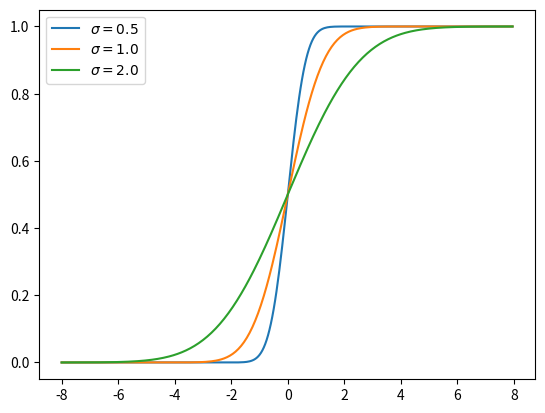

Write Python code to recreate this figure.
import math
import numpy as np
import matplotlib.pyplot as plt
from scipy.integrate import quad


# Интегральный закон распределения случайной величины
# распределенной по Гауссовскому закону
# мат модель http://profitraders.com/Math/Norm.html


def gaussian(lim_x, mu, sigma):
    """
        Parameters
        ----------
        lim_x : float
            предел интеграла
        mu : float
            среднее значение (мат.ожидание)
        sigma : float
            среднеквадратичное отклонение
    """
    return quad(lambda x: math.exp(-0.5 * ((x - mu) / sigma) ** 2), -np.inf, lim_x)[0] / sigma / math.sqrt(2 * math.pi)


def lab7_var_6(xs, mu, sigma):
    """
        Parameters
        ----------
        xs : iterable
            Сетка значений по оси абсцисс
        mu : float
            среднее значение (мат.ожидание)
        sigma : float
            среднеквадратичное отклонение
    """
    plt.plot(xs, [gaussian(x, mu, sigma) for x in xs], label='$\sigma = ' + str(sigma) + '$')
    plt.legend()
    plt.show()


def test_lab7_var_6():
    xs = np.arange(-8, 8, 0.05)
    lab7_var_6(xs, 0.0, 0.5)
    lab7_var_6(xs, 0.0, 1.0)
    lab7_var_6(xs, 0.0, 2.0)


if __name__ == '__main__':
    test_lab7_var_6()